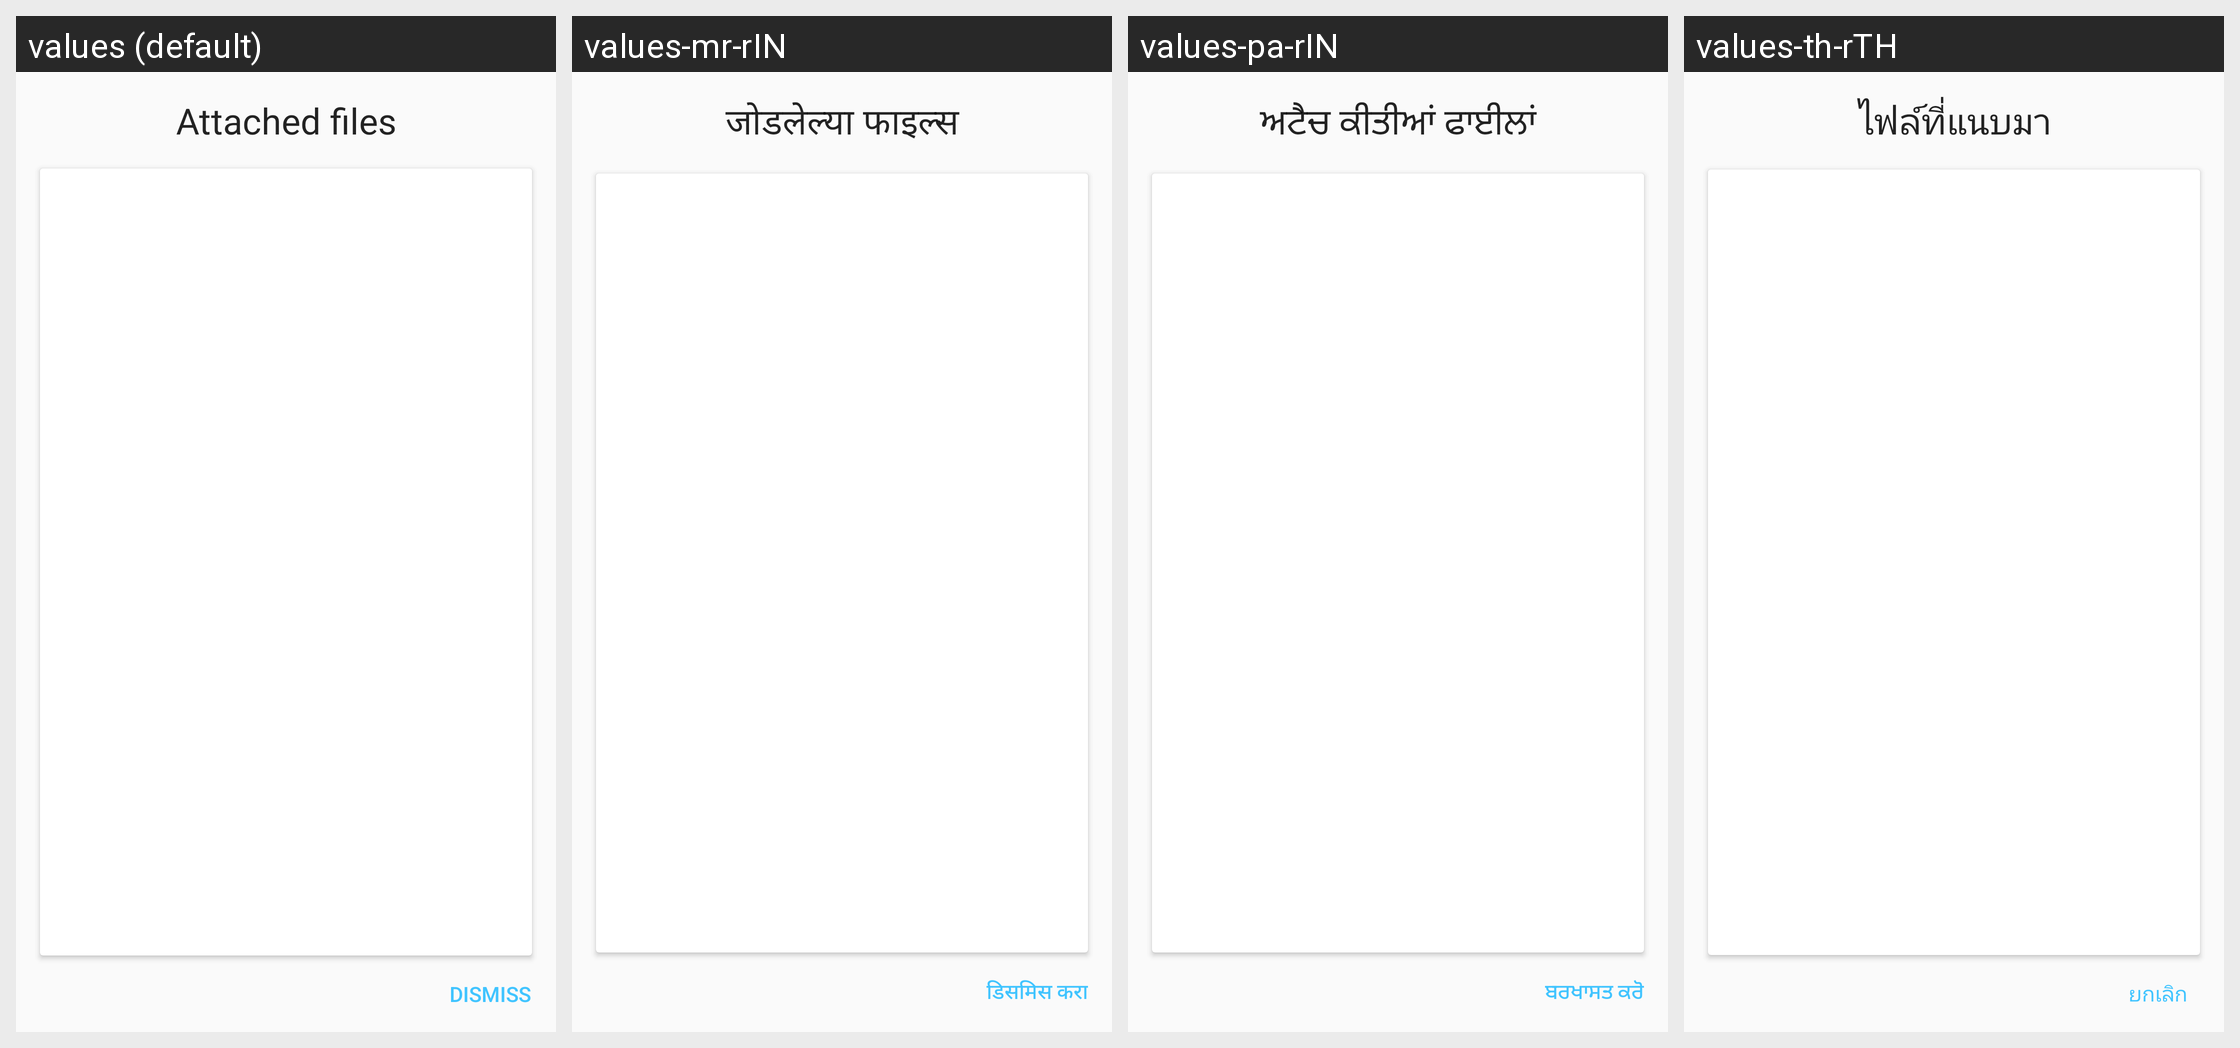

The same Android screen rendered under several of its app's locales, left to right. List the strings drawn on it with the default value and each locale's translation.
Android screen res/layout/dialog_log.xml rendered under 4 locales, left to right: values (default), values-mr-rIN, values-pa-rIN, values-th-rTH. Device: Nexus 5 (rendered at 1080×1920; each locale shown at half size, 540×960, under a caption strip naming it); theme AppTheme.
Other locales in the repository, not shown: values-am-rET, values-ar-rSA, values-bn-rBD, values-es-rES, values-fa-rAF, values-fa-rIR, values-fr-rFR, values-gu-rIN, values-ha-rHG, values-hi-rIN, values-in-rID, values-ja-rJP, values-km-rKH, values-kn-rIN, values-ml-rIN, values-mn-rMN, values-my-rMM, values-ne-rNP, values-nl-rNL, values-ps-rAF, values-pt-rPT, values-ru-rRU, values-sw-rKE, values-ta-rIN, values-te-rIN, values-tl-rPH, values-tr-rTR, values-ur-rPK, values-vi-rVN, values-zh-rCN, values-zh-rTW.
Strings drawn on this screen, with the default value and each locale's value (text and hints the layout hard-codes, and strings that could not be matched under every locale, appear in the picture but are not listed):

attached_files
  values: Attached files
  values-mr-rIN: जोडलेल्या फाइल्स
  values-pa-rIN: ਅਟੈਚ ਕੀਤੀਆਂ ਫਾਈਲਾਂ
  values-th-rTH: ไฟล์ที่แนบมา

dismiss
  values: Dismiss
  values-mr-rIN: डिसमिस करा
  values-pa-rIN: ਬਰਖਾਸਤ ਕਰੋ
  values-th-rTH: ยกเลิก
